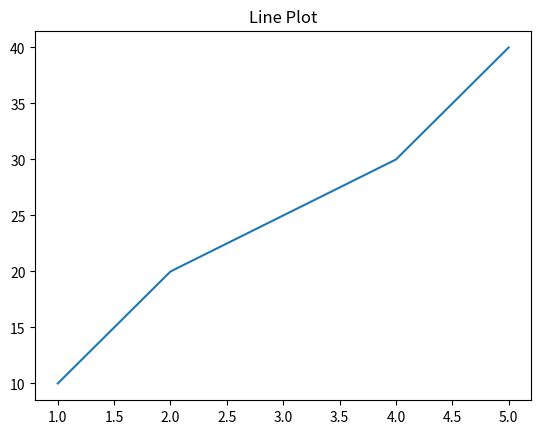
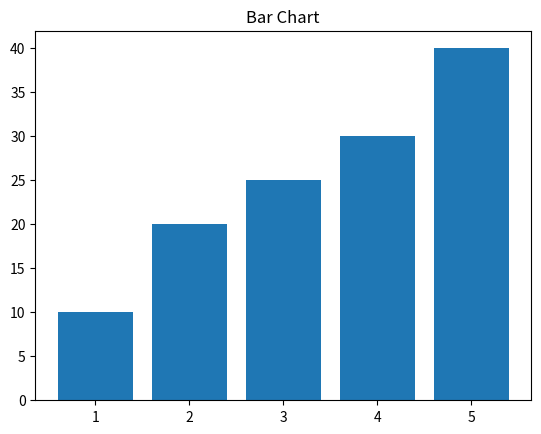
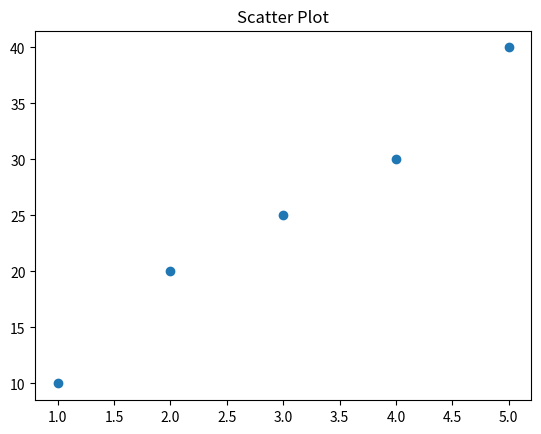
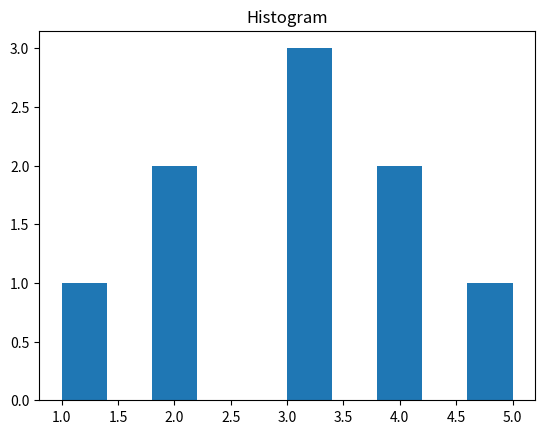

The matplotlib source for these figures, in order:
# Import required libraries
import numpy as np
import pandas as pd
import matplotlib.pyplot as plt

# -------------------------------
# 1. NumPy Operations
# -------------------------------
arr = np.array([10, 20, 30, 40, 50])
print("Array:", arr)
print("Sum of elements:", np.sum(arr))

# 2D Array operations
arr2 = np.array([[10,20,30],
                 [40,50,60],
                 [70,80,90]])

print("Row-wise sum:", np.sum(arr2, axis=1))
print("Column-wise sum:", np.sum(arr2, axis=0))

flattened = arr2.flatten()
print("Flattened array:", flattened)

unique_vals = np.unique(flattened)
print("Second maximum value:", unique_vals[-2])

# Matrix Multiplication
A = np.array([[1,2],
              [3,4]])
B = np.array([[5,6],
              [7,8]])

print("Matrix Multiplication Result:\n", A @ B)

# -------------------------------
# 2. Pandas Operations
# -------------------------------
data = {
    'X': [78,85,96,80,86],
    'Y': [84,94,89,83,86],
    'Z': [86,97,96,72,83]
}

df = pd.DataFrame(data)

# Element-wise operation
result = df['X'] ** (df['Y'] % 3)
print("Element-wise result:\n", result)

# DataFrame example
exam_data = {
    'name': ['Anastasia','Dima','Katherine','James','Emily'],
    'score': [12.5,9,16.5,np.nan,9],
    'attempts': [1,3,2,3,2],
    'qualify': ['yes','no','yes','no','no']
}

df2 = pd.DataFrame(exam_data)
print("First 3 rows:\n", df2.head(3))

# Handling missing values
filled = df2.fillna(df2.mean(numeric_only=True))
print("Filled missing values:\n", filled)

# -------------------------------
# 3. Data Visualization
# -------------------------------
x = [1,2,3,4,5]
y = [10,20,25,30,40]

# Line Plot
plt.plot(x, y)
plt.title("Line Plot")
plt.show()

# Bar Chart
plt.bar(x, y)
plt.title("Bar Chart")
plt.show()

# Scatter Plot
plt.scatter(x, y)
plt.title("Scatter Plot")
plt.show()

# Histogram
data_hist = [1,2,2,3,3,3,4,4,5]
plt.hist(data_hist)
plt.title("Histogram")
plt.show()
